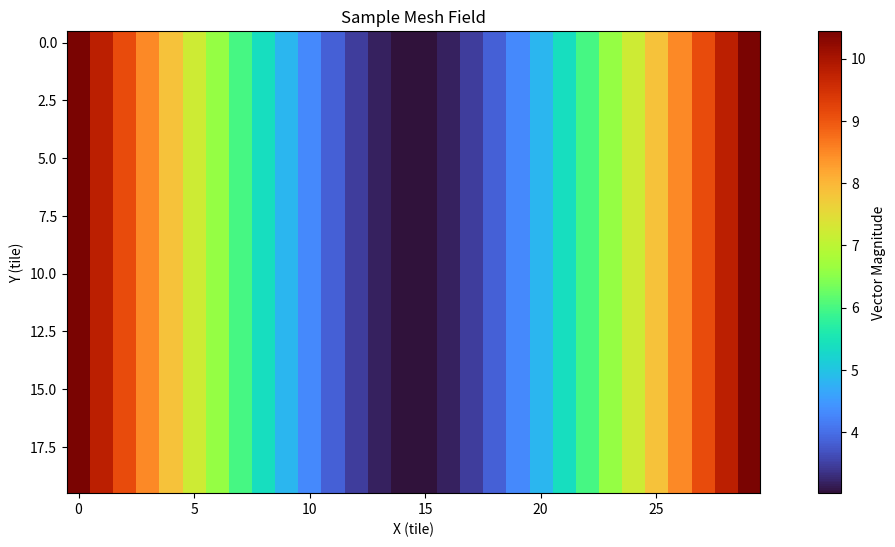

Generate this figure with matplotlib:
import numpy as np
import matplotlib.pyplot as plt


def visualise_mesh(mesh: np.ndarray, title="Mesh Visualisation"):
    """
    Visualizes a 3D mesh array (H x W x 2) using:
        • A heat map based on vector magnitudes
        • A quiver plot (direction arrows)
    """

    # -----------------------------------------------------
    # Extract vector components from the mesh
    # mesh[:, :, 0] = X component of vectors
    # mesh[:, :, 1] = Y component of vectors
    # -----------------------------------------------------
    vx = mesh[:, :, 0]     # horizontal velocity component
    vy = mesh[:, :, 1]     # vertical velocity component

    # -----------------------------------------------------
    # Compute vector magnitude at each grid cell
    # magnitude = sqrt(vx^2 + vy^2)
    # This will be used for the heatmap
    # -----------------------------------------------------
    magnitude = np.sqrt(vx**2 + vy**2)

    # -----------------------------------------------------
    # Create coordinate grids for plotting
    # X and Y match the mesh shape and give positions for arrows
    # For a width=W and height=H array:
    #   X has W columns replicated across rows
    #   Y has H rows replicated across columns
    # -----------------------------------------------------
    h, w = magnitude.shape
    X, Y = np.meshgrid(np.arange(w), np.arange(h))

    # -----------------------------------------------------
    # Create a figure and axis to draw on
    # figsize controls the window size in inches
    # -----------------------------------------------------
    fig, ax = plt.subplots(figsize=(15, 6))

    # -----------------------------------------------------
    # Draw the heatmap:
    #   • imshow plots the magnitude array as colors
    #   • cmap chooses the color palette ("turbo" = bright rainbow)
    #   • origin="upper" keeps (0,0) at the top-left, like image pixels
    # -----------------------------------------------------
    heatmap = ax.imshow(magnitude, cmap='turbo', origin='upper')

    # -----------------------------------------------------
    # Add a colorbar on the right side showing magnitude scale
    # -----------------------------------------------------
    plt.colorbar(heatmap, ax=ax, label="Vector Magnitude")

    # -----------------------------------------------------
    # Draw the direction vectors using quiver:
    #   • (X, Y) give arrow origins
    #   • (vx, vy) give direction + magnitude
    #   • color="white" draws arrows in white
    #   • scale controls arrow length (higher = shorter arrows)
    #   • width controls arrow thickness
    # -----------------------------------------------------
    # ax.quiver(
    #     X, Y,      # arrow start positions
    #     vx, vy,    # arrow directions
    #     color="white",
    #     scale=50,      # increasing this shrinks arrows
    #     width=0.003     # arrow thickness
    # )

    # -----------------------------------------------------
    # Add plot title and axis labels
    # -----------------------------------------------------
    ax.set_title(title)
    ax.set_xlabel("X (tile)")
    ax.set_ylabel("Y (tile)")

    # -----------------------------------------------------
    # Force equal scaling:
    # Without this, the grid might look stretched
    # -----------------------------------------------------
    ax.set_aspect("equal")

    # -----------------------------------------------------
    # Finally, display the figure on screen
    # -----------------------------------------------------
    plt.show()


if __name__ == "__main__":
    # Sample mesh: gradient in x, constant in y
    h, w = 20, 30
    mesh_example = np.zeros((h, w, 2))
    mesh_example[:, :, 0] = np.linspace(-10, 10, w)  # vx
    mesh_example[:, :, 1] = 3                        # vy constant

    visualise_mesh(mesh_example, title="Sample Mesh Field")
